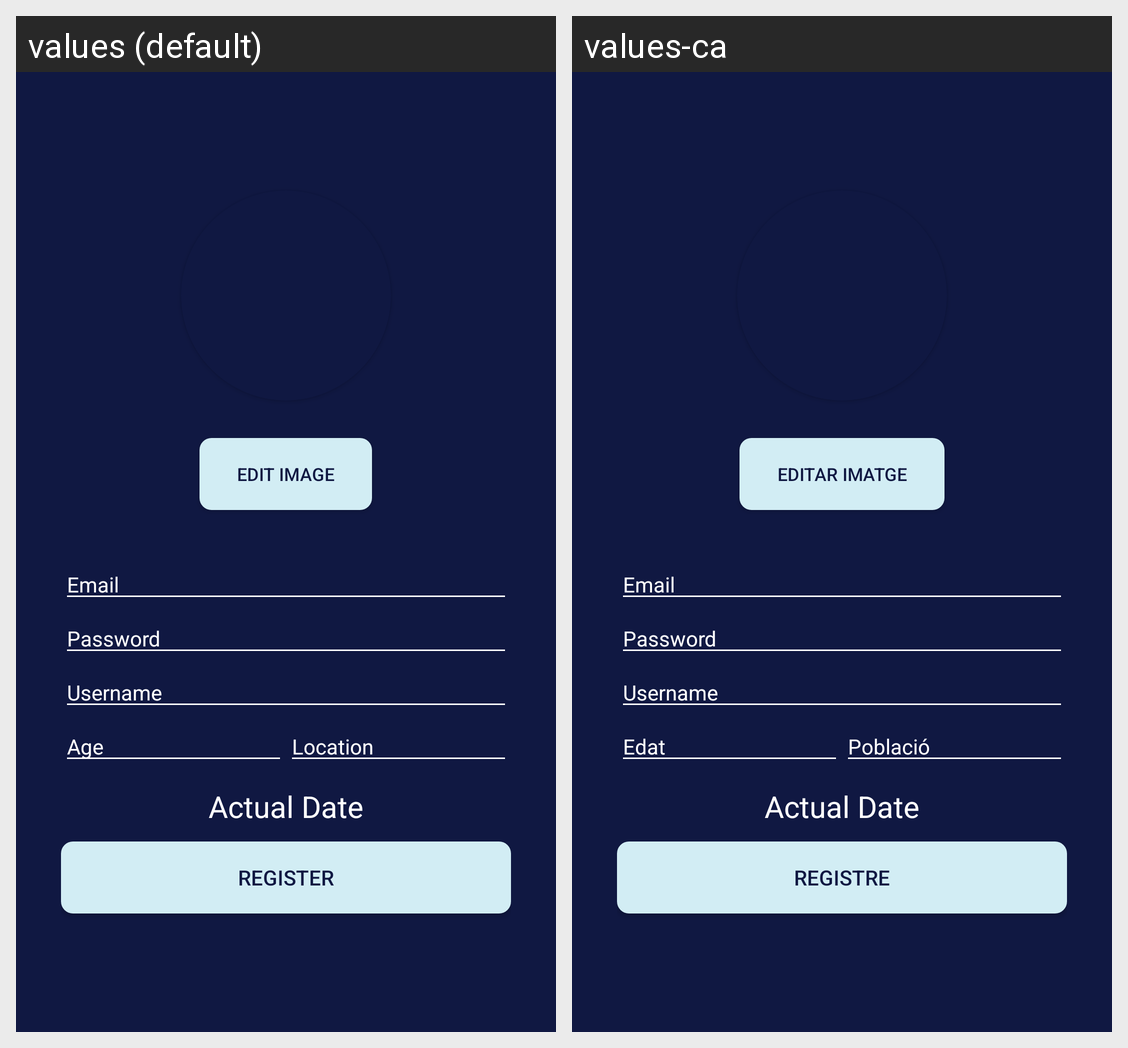

Strings drawn on this Android screen and how each of the app's shown locales translates them:
Android screen res/layout/activity_register.xml rendered under 2 locales, left to right: values (default), values-ca. Device: Nexus 5 (rendered at 1080×1920; each locale shown at half size, 540×960, under a caption strip naming it); theme Theme.GlobusNilOmar.
Strings drawn on this screen, with the default value and each locale's value (text and hints the layout hard-codes, and strings that could not be matched under every locale, appear in the picture but are not listed):

BTMEDITAR
  values: Edit Image
  values-ca: Editar imatge

prompt_email
  values: Email
  values-ca: Email  [not translated; the default value is used]

prompt_password
  values: Password
  values-ca: Password  [not translated; the default value is used]

prompt_username
  values: Username
  values-ca: Username  [not translated; the default value is used]

edatEt
  values: Age
  values-ca: Edat

poblacioEt
  values: Location
  values-ca: Població

prompt_date
  values: Actual Date
  values-ca: Actual Date  [not translated; the default value is used]

BTMREGISTRO
  values: Register
  values-ca: Registre
